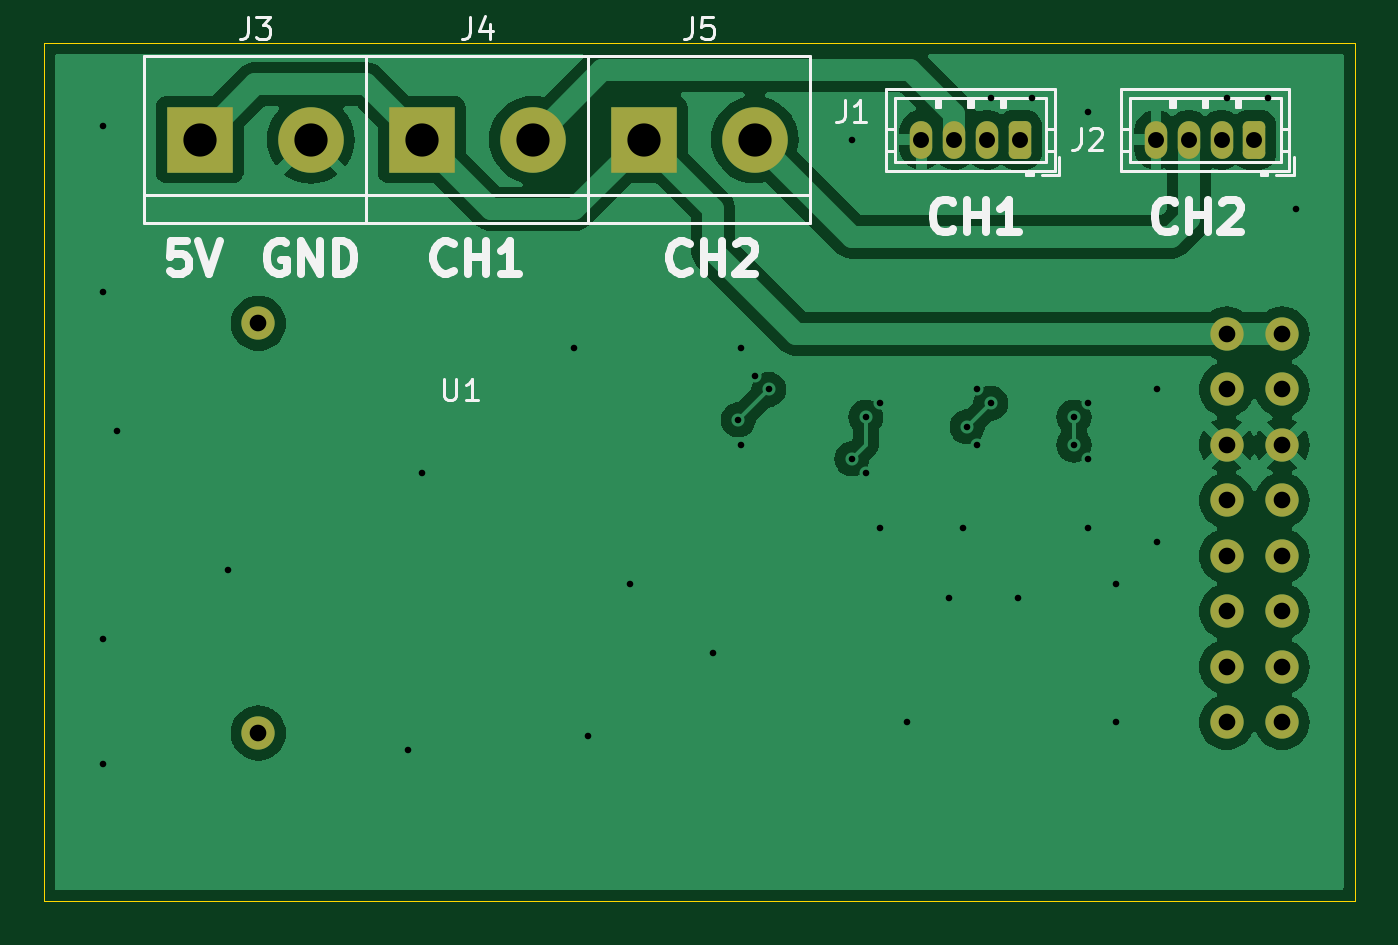
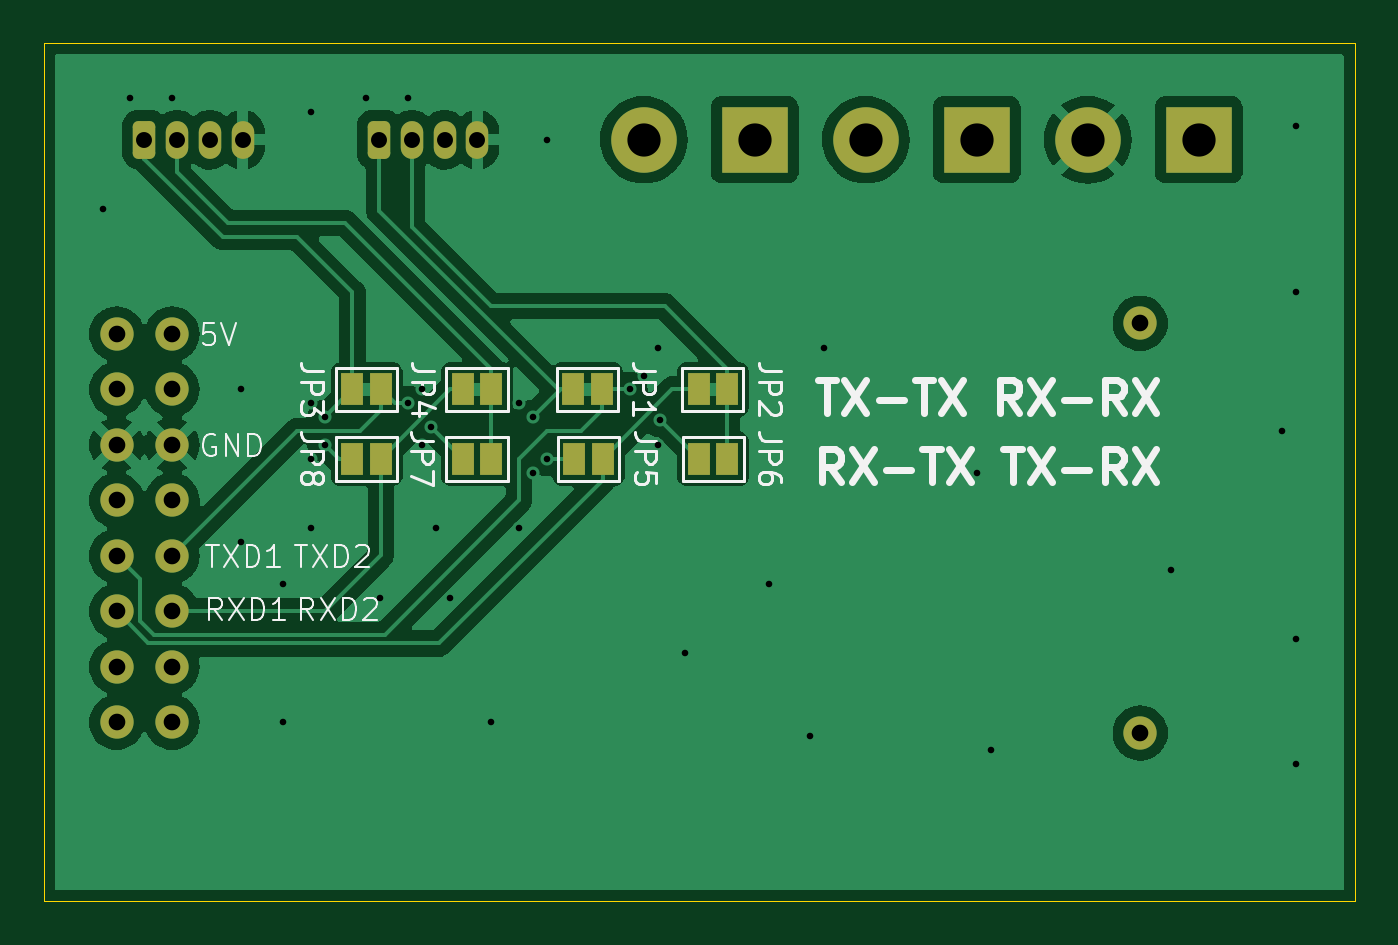
Circuit board: 8 layer files. Board 60.0 x 39.3 mm.
- bottom_copper: eth-uart-breakout-B_Cu.gbr (63421 bytes)
- bottom_mask: eth-uart-breakout-B_Mask.gbr (2715 bytes)
- bottom_silk: eth-uart-breakout-B_Silkscreen.gbr (24094 bytes)
- outline: eth-uart-breakout-Edge_Cuts.gbr (612 bytes)
- top_copper: eth-uart-breakout-F_Cu.gbr (53829 bytes)
- top_mask: eth-uart-breakout-F_Mask.gbr (2154 bytes)
- top_silk: eth-uart-breakout-F_Silkscreen.gbr (15590 bytes)
- drill: eth-uart-breakout.drl (1666 bytes)

=== bottom_copper: eth-uart-breakout-B_Cu.gbr (63421 bytes, source omitted) ===
=== bottom_mask: eth-uart-breakout-B_Mask.gbr (2715 bytes, source withheld) ===
=== bottom_silk: eth-uart-breakout-B_Silkscreen.gbr (24094 bytes, source omitted) ===
=== outline: eth-uart-breakout-Edge_Cuts.gbr ===
%TF.GenerationSoftware,KiCad,Pcbnew,8.0.1*%
%TF.CreationDate,2024-09-05T21:11:39+03:00*%
%TF.ProjectId,eth-uart-breakout,6574682d-7561-4727-942d-627265616b6f,rev?*%
%TF.SameCoordinates,Original*%
%TF.FileFunction,Profile,NP*%
%FSLAX46Y46*%
G04 Gerber Fmt 4.6, Leading zero omitted, Abs format (unit mm)*
G04 Created by KiCad (PCBNEW 8.0.1) date 2024-09-05 21:11:39*
%MOMM*%
%LPD*%
G01*
G04 APERTURE LIST*
%TA.AperFunction,Profile*%
%ADD10C,0.050000*%
%TD*%
G04 APERTURE END LIST*
D10*
X51280000Y-56520000D02*
X111280000Y-56520000D01*
X111280000Y-95805000D01*
X51280000Y-95805000D01*
X51280000Y-56520000D01*
M02*

=== top_copper: eth-uart-breakout-F_Cu.gbr (53829 bytes, source omitted) ===
=== top_mask: eth-uart-breakout-F_Mask.gbr (2154 bytes, source withheld) ===
=== top_silk: eth-uart-breakout-F_Silkscreen.gbr (15590 bytes, source omitted) ===
=== drill: eth-uart-breakout.drl ===
M48
; DRILL file {KiCad 8.0.1} date 2024-09-05T21:11:39+0300
; FORMAT={-:-/ absolute / metric / decimal}
; #@! TF.CreationDate,2024-09-05T21:11:39+03:00
; #@! TF.GenerationSoftware,Kicad,Pcbnew,8.0.1
; #@! TF.FileFunction,MixedPlating,1,2
FMAT,2
METRIC
; #@! TA.AperFunction,Plated,PTH,ViaDrill
T1C0.300
; #@! TA.AperFunction,Plated,PTH,ComponentDrill
T2C0.730
; #@! TA.AperFunction,Plated,PTH,ComponentDrill
T3C0.762
; #@! TA.AperFunction,Plated,PTH,ComponentDrill
T4C1.520
%
G90
G05
T1
X53.975Y-60.325
X53.975Y-67.945
X53.975Y-83.82
X53.975Y-89.535
X54.61Y-74.295
X59.69Y-80.645
X67.945Y-88.9
X68.58Y-76.2
X75.565Y-70.485
X76.2Y-88.265
X78.105Y-81.28
X81.915Y-84.455
X83.063Y-73.782
X83.185Y-70.485
X83.185Y-74.93
X83.82Y-71.755
X84.455Y-72.39
X88.265Y-60.96
X88.265Y-75.565
X88.9Y-73.66
X88.9Y-76.2
X89.535Y-73.025
X89.535Y-78.74
X90.805Y-87.63
X92.71Y-81.915
X93.345Y-78.74
X93.541Y-74.099
X93.98Y-72.39
X93.98Y-74.93
X94.615Y-59.055
X94.615Y-73.025
X95.885Y-81.915
X96.52Y-59.055
X98.425Y-73.66
X98.425Y-74.93
X99.06Y-59.69
X99.06Y-73.025
X99.06Y-75.565
X99.06Y-78.74
X100.33Y-81.28
X100.33Y-87.63
X102.235Y-72.39
X102.235Y-79.375
X105.41Y-59.055
X107.315Y-59.055
X108.585Y-64.135
T2
X91.44Y-60.96
X92.94Y-60.96
X94.44Y-60.96
X95.94Y-60.96
X102.18Y-60.96
X103.68Y-60.96
X105.18Y-60.96
X106.68Y-60.96
T3
X61.1Y-69.365
X61.1Y-88.115
X105.41Y-69.85
X105.41Y-72.39
X105.41Y-74.93
X105.41Y-77.47
X105.41Y-80.01
X105.41Y-82.55
X105.41Y-85.09
X105.41Y-87.63
X107.95Y-69.85
X107.95Y-72.39
X107.95Y-74.93
X107.95Y-77.47
X107.95Y-80.01
X107.95Y-82.55
X107.95Y-85.09
X107.95Y-87.63
T4
X58.42Y-60.96
X63.5Y-60.96
X68.58Y-60.96
X73.66Y-60.96
X78.74Y-60.96
X83.82Y-60.96
M30

